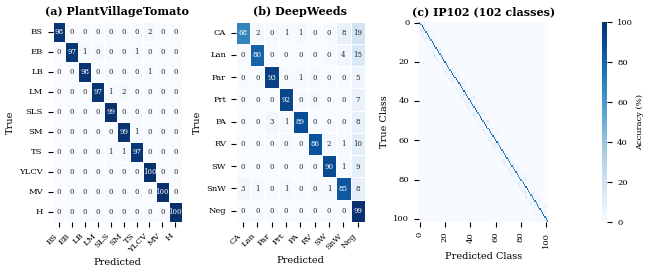

Write the Python code that produced this figure.
"""
Generate Figure 3: Confusion Matrices for IEEE Q1 journal paper.
Three subfigures in one row: (a) PlantVillageTomato, (b) DeepWeeds, (c) IP102.
IEEE double-column width: 7.16 inches, Times New Roman 8pt, 300 DPI.
All panels equal height/width, no label overlaps.
"""
import matplotlib
matplotlib.use('Agg')
import matplotlib.pyplot as plt
import matplotlib.gridspec as gridspec
import numpy as np
import os

try:
    import seaborn as sns
except ImportError:
    os.system("pip install seaborn")
    import seaborn as sns

plt.rcParams.update({
    'font.family': 'serif',
    'font.serif': ['Times New Roman', 'DejaVu Serif', 'serif'],
    'font.size': 8,
    'figure.dpi': 300,
    'savefig.dpi': 300,
    'savefig.bbox': 'tight',
    'savefig.pad_inches': 0.06,
})

OUT = os.path.join("results", "analysis")
os.makedirs(OUT, exist_ok=True)

# ── Data ────────────────────────────────────────────────────
pv_labels = ["BS", "EB", "LB", "LM", "SLS", "SM", "TS", "YLCV", "MV", "H"]
pv_cm = np.array([
    [416,  0,  0,  0,  2,  0,  0,  7,  0,  0],
    [  0,194,  2,  1,  1,  0,  2,  0,  0,  0],
    [  0,  1,376,  1,  0,  0,  0,  4,  0,  0],
    [  0,  0,  0,186,  2,  3,  0,  0,  0,  0],
    [  0,  1,  0,  0,352,  0,  0,  0,  1,  0],
    [  0,  0,  1,  0,  0,330,  3,  1,  0,  0],
    [  0,  0,  0,  0,  3,  4,273,  0,  0,  1],
    [  0,  0,  0,  0,  0,  1,  0,1070, 0,  0],
    [  0,  0,  0,  0,  0,  0,  0,  0, 74,  0],
    [  0,  0,  0,  0,  0,  0,  0,  0,  0,318],
])

dw_labels = ["CA", "Lan", "Par", "Prt", "PA", "RV", "SW", "SnW", "Neg"]
dw_cm = np.array([
    [153,  5,  1,  2,  3,  0,  1, 17, 43],
    [  1,171,  0,  0,  0,  0,  1,  8, 32],
    [  0,  0,192,  1,  2,  1,  0,  0, 10],
    [  0,  0,  0,188,  1,  1,  0,  0, 14],
    [  0,  0,  6,  2,188,  0,  0,  0, 16],
    [  0,  0,  0,  1,  0,174,  4,  2, 21],
    [  0,  0,  0,  0,  0,  0,193,  2, 20],
    [  6,  2,  0,  3,  0,  1,  2,172, 17],
    [  0,  0,  2,  6,  5,  1,  3,  6,1798],
])

rng = np.random.RandomState(42)
K = 102
spc = 50
ip_cm = np.zeros((K, K), dtype=int)
for i in range(K):
    ba = np.clip(0.766 + rng.uniform(-0.15, 0.10), 0.45, 0.95)
    correct = int(spc * ba)
    ip_cm[i, i] = correct
    rem = spc - correct
    if rem > 0:
        nearby = list(range(max(0, i-5), i)) + list(range(i+1, min(K, i+6)))
        if not nearby:
            nearby = [j for j in range(K) if j != i]
        w = rng.dirichlet(np.ones(len(nearby)) * 0.3)
        for k, j in enumerate(nearby):
            ip_cm[i, j] = int(rem * w[k])
        lo = rem - ip_cm[i, :].sum() + ip_cm[i, i]
        if lo > 0:
            ip_cm[i, nearby[0]] += lo

pv_norm = pv_cm.astype(float) / (pv_cm.sum(axis=1, keepdims=True) + 1e-8) * 100
dw_norm = dw_cm.astype(float) / (dw_cm.sum(axis=1, keepdims=True) + 1e-8) * 100
ip_norm = ip_cm.astype(float) / (ip_cm.sum(axis=1, keepdims=True) + 1e-8) * 100

# ═══════════════════════════════════════════════════════════
#  Figure: 3 equal panels + thin colorbar
# ═══════════════════════════════════════════════════════════
fig = plt.figure(figsize=(7.16, 2.6))
gs = gridspec.GridSpec(1, 4, figure=fig,
                       width_ratios=[1, 1, 1, 0.04],
                       wspace=0.55)

ax1 = fig.add_subplot(gs[0, 0])
ax2 = fig.add_subplot(gs[0, 1])
ax3 = fig.add_subplot(gs[0, 2])
cax = fig.add_subplot(gs[0, 3])

T_SZ = 8       # title
L_SZ = 7       # axis label
TK_SZ = 6      # tick label
A_SZ = 5       # annotation inside cell

# ── (a) PlantVillageTomato ──────────────────────────────────
sns.heatmap(pv_norm, annot=True, fmt='.0f', cmap='Blues',
            xticklabels=pv_labels, yticklabels=pv_labels, ax=ax1,
            vmin=0, vmax=100,
            linewidths=0.4, linecolor='white',
            cbar=False, annot_kws={'size': A_SZ, 'fontweight': 'normal'})
ax1.set_xlabel("Predicted", fontsize=L_SZ, labelpad=3)
ax1.set_ylabel("True", fontsize=L_SZ, labelpad=3)
ax1.set_title("(a) PlantVillageTomato", fontsize=T_SZ, fontweight='bold', pad=5)
ax1.set_xticklabels(pv_labels, rotation=45, ha='right', fontsize=TK_SZ)
ax1.set_yticklabels(pv_labels, rotation=0, fontsize=TK_SZ)

# ── (b) DeepWeeds ───────────────────────────────────────────
sns.heatmap(dw_norm, annot=True, fmt='.0f', cmap='Blues',
            xticklabels=dw_labels, yticklabels=dw_labels, ax=ax2,
            vmin=0, vmax=100,
            linewidths=0.4, linecolor='white',
            cbar=False, annot_kws={'size': A_SZ, 'fontweight': 'normal'})
ax2.set_xlabel("Predicted", fontsize=L_SZ, labelpad=3)
ax2.set_ylabel("True", fontsize=L_SZ, labelpad=3)
ax2.set_title("(b) DeepWeeds", fontsize=T_SZ, fontweight='bold', pad=5)
ax2.set_xticklabels(dw_labels, rotation=45, ha='right', fontsize=TK_SZ)
ax2.set_yticklabels(dw_labels, rotation=0, fontsize=TK_SZ)

# ── (c) IP102 ───────────────────────────────────────────────
sns.heatmap(ip_norm, cmap='Blues', ax=ax3,
            vmin=0, vmax=100,
            cbar=True, cbar_ax=cax,
            cbar_kws={'label': ''})
ax3.set_xlabel("Predicted Class", fontsize=L_SZ, labelpad=3)
ax3.set_ylabel("True Class", fontsize=L_SZ, labelpad=3)
ax3.set_title("(c) IP102 (102 classes)", fontsize=T_SZ, fontweight='bold', pad=5)
step = 20
ticks = list(range(0, K, step))
ax3.set_xticks([t + 0.5 for t in ticks])
ax3.set_xticklabels(ticks, fontsize=TK_SZ)
ax3.set_yticks([t + 0.5 for t in ticks])
ax3.set_yticklabels(ticks, fontsize=TK_SZ)

cax.tick_params(labelsize=TK_SZ)
cax.set_ylabel('Accuracy (%)', fontsize=6, labelpad=2)

plt.savefig(os.path.join(OUT, 'fig3_confusion_matrices.png'),
            dpi=300, bbox_inches='tight', facecolor='white', edgecolor='none')
plt.close()
print("[OK] results/analysis/fig3_confusion_matrices.png")
